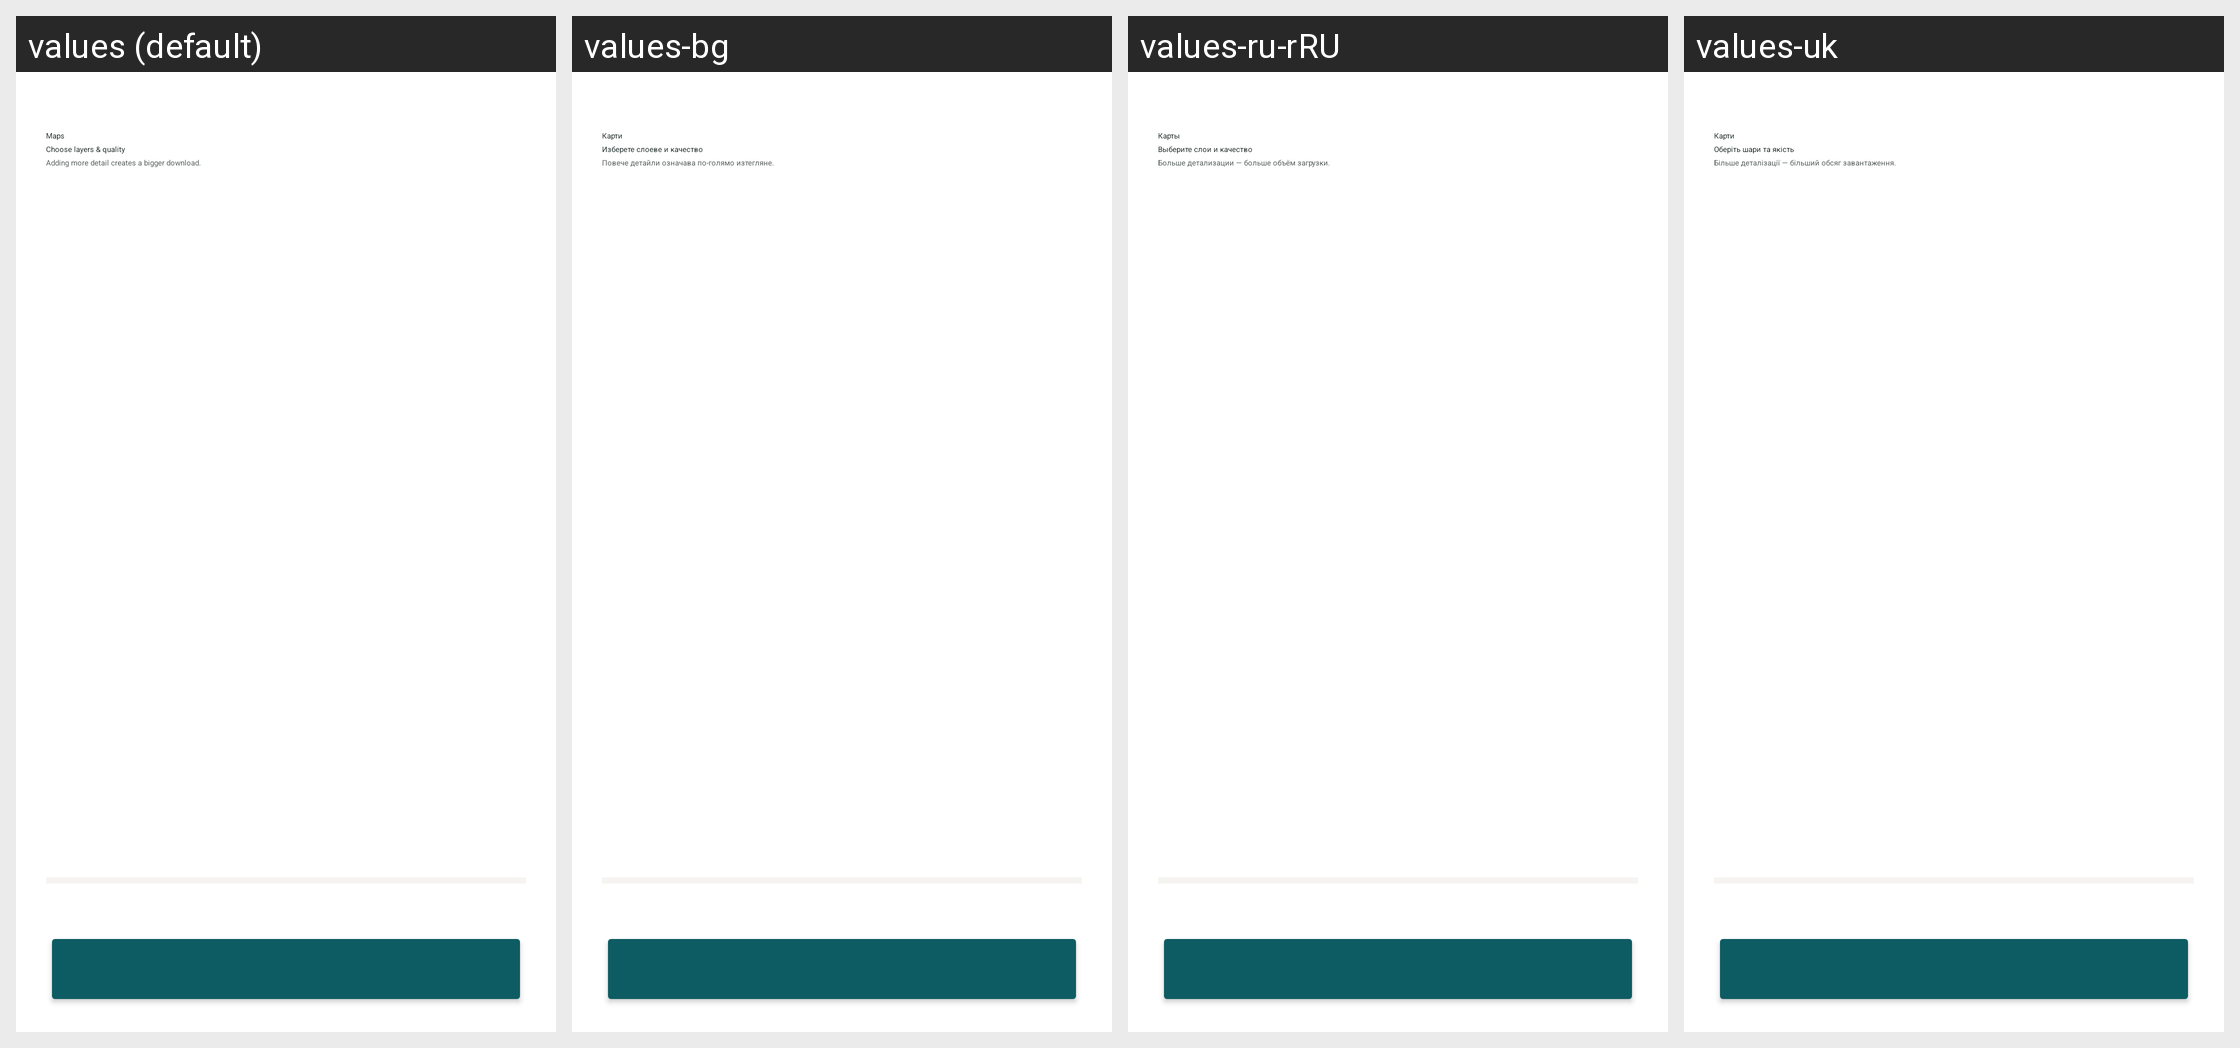

The Android screen above is rendered under several locales of the same app. Produce the string resources it draws, with the default and per-locale values.
Android screen res/layout/fragment_k2go_maps_choose.xml rendered under 4 locales, left to right: values (default), values-bg, values-ru-rRU, values-uk. Device: Nexus 5 (rendered at 1080×1920; each locale shown at half size, 540×960, under a caption strip naming it); theme Theme.IIABController.
Other locales in the repository, not shown: values-ar, values-az, values-bn, values-cs, values-de, values-el, values-es, values-fa, values-fr, values-gu, values-hi, values-hu, values-in, values-it, values-ja, values-ko, values-lt, values-nl, values-no, values-pl, values-pt, values-ro, values-sk, values-sr, values-sw, values-ta, values-tr, values-vi, values-yo, values-zh-rCN.
Strings drawn on this screen, with the default value and each locale's value (text and hints the layout hard-codes, and strings that could not be matched under every locale, appear in the picture but are not listed):

k2go_maps_scr_title
  values: Maps
  values-bg: Карти
  values-ru-rRU: Карты
  values-uk: Карти

k2go_maps_choose_title
  values: Choose layers & quality
  values-bg: Изберете слоеве и качество
  values-ru-rRU: Выберите слои и качество
  values-uk: Оберіть шари та якість

k2go_maps_choose_sub
  values: Adding more detail creates a bigger download.
  values-bg: Повече детайли означава по-голямо изтегляне.
  values-ru-rRU: Больше детализации — больше объём загрузки.
  values-uk: Більше деталізації — більший обсяг завантаження.
